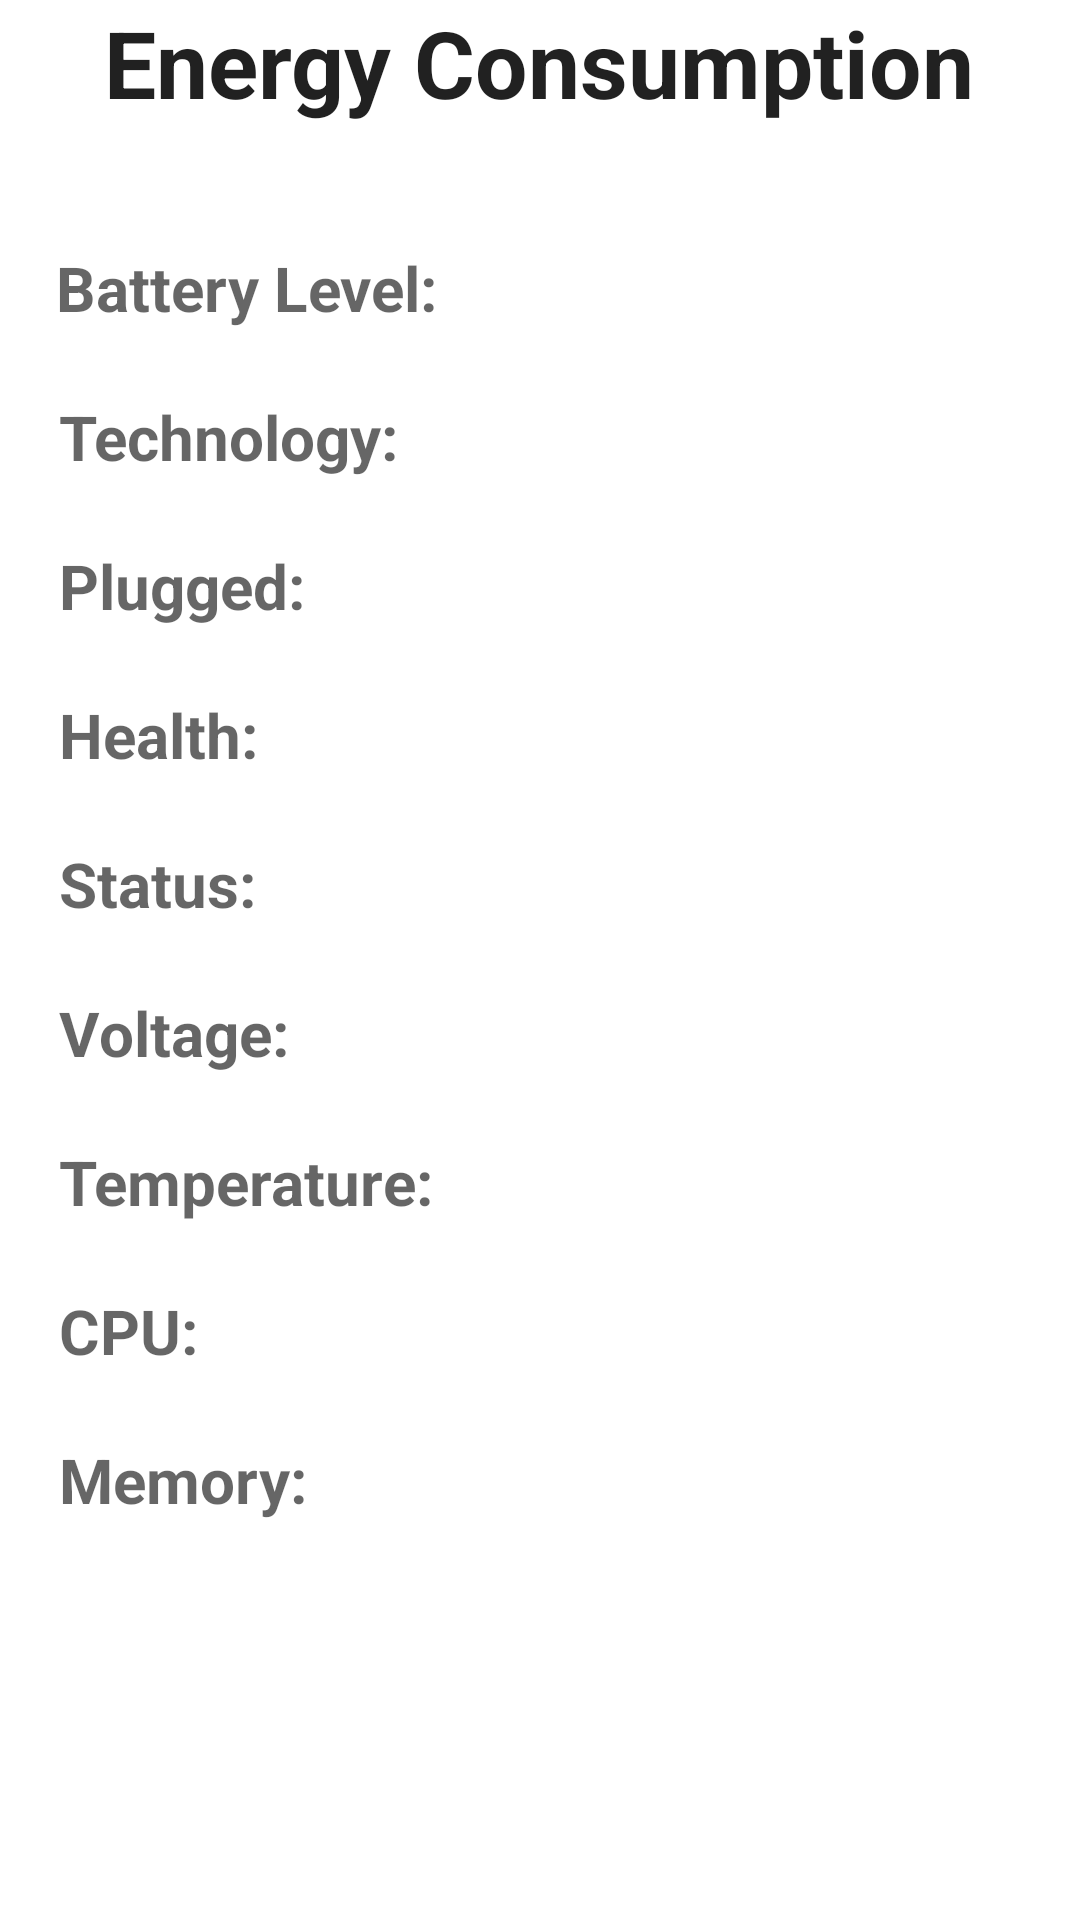

Layout XML and referenced resources for this Android screen:
<!-- AndroidManifest.xml: application theme AppTheme -->
<!-- res/layout/activity_battery.xml -->
<RelativeLayout xmlns:android="http://schemas.android.com/apk/res/android"
    xmlns:app="http://schemas.android.com/apk/res-auto"
    xmlns:tools="http://schemas.android.com/tools"
    android:layout_width="match_parent"
    android:layout_height="match_parent"
    android:background="#FFFFFF"
    android:paddingBottom="@dimen/activity_vertical_margin"
    android:paddingLeft="@dimen/activity_horizontal_margin"
    android:paddingRight="@dimen/activity_horizontal_margin"
    android:paddingTop="@dimen/activity_vertical_margin"
    tools:context="picshare.mk.com.picshare.BatteryActivity">

    <TextView
        android:id="@+id/wlc"
        android:layout_width="wrap_content"
        android:layout_height="wrap_content"
        android:layout_alignParentTop="true"
        android:layout_centerHorizontal="true"
        android:layout_marginBottom="20dp"
        android:text="Energy Consumption"
        android:textAppearance="?android:attr/textAppearanceLarge"
        android:textSize="15pt"
        android:textStyle="bold" />


    <TableRow
        android:id="@+id/tableRow"
        android:layout_width="fill_parent"
        android:layout_height="wrap_content"
        android:layout_alignParentEnd="true"
        android:layout_below="@+id/user_name"
        android:layout_marginTop="30dp">

        <LinearLayout
            android:layout_width="match_parent"
            android:layout_height="match_parent"
            android:layout_marginBottom="10dp"
            android:layout_marginTop="40dp"
            android:orientation="horizontal">

            <TextView
                android:layout_width="150dp"
                android:layout_height="wrap_content"
                android:layout_marginLeft="19dp"
                android:layout_marginTop="12dp"
                android:text="Battery Level: "
                android:textAppearance="?android:attr/textAppearanceMedium"
                android:textSize="10pt"
                android:textStyle="bold" />

            <TextView
                android:id="@+id/batteryLevel"
                android:layout_width="wrap_content"
                android:layout_height="wrap_content"
                android:layout_marginLeft="45dp"
                android:layout_marginTop="12dp"
                android:textAppearance="?android:attr/textAppearanceMedium"
                android:textColor="@color/colorPrimary"
                android:textSize="10pt"
                android:textStyle="bold" />

        </LinearLayout>
    </TableRow>


    <LinearLayout
        android:id="@+id/linearLayout"
        android:layout_width="match_parent"
        android:layout_height="wrap_content"
        android:layout_alignParentStart="true"
        android:layout_below="@+id/tableRow"
        android:layout_marginBottom="10dp"
        android:orientation="horizontal">

        <TextView
            android:layout_width="150dp"
            android:layout_height="wrap_content"
            android:layout_marginLeft="20dp"
            android:layout_marginTop="12dp"
            android:text="Technology: "
            android:textAppearance="?android:attr/textAppearanceMedium"
            android:textSize="10pt"
            android:textStyle="bold" />

        <TextView
            android:id="@+id/technology"
            android:layout_width="wrap_content"
            android:layout_height="wrap_content"
            android:layout_marginLeft="45dp"
            android:layout_marginTop="12dp"
            android:textAppearance="?android:attr/textAppearanceMedium"
            android:textColor="@color/colorPrimary"
            android:textSize="10pt"
            android:textStyle="bold" />
    </LinearLayout>

    <LinearLayout
        android:id="@+id/linearLayout1"
        android:layout_width="match_parent"
        android:layout_height="wrap_content"
        android:layout_alignParentStart="true"
        android:layout_below="@+id/linearLayout"
        android:layout_marginBottom="10dp"
        android:orientation="horizontal">

        <TextView
            android:layout_width="150dp"
            android:layout_height="wrap_content"
            android:layout_marginLeft="20dp"
            android:layout_marginTop="12dp"
            android:text="Plugged: "
            android:textAppearance="?android:attr/textAppearanceMedium"
            android:textSize="10pt"
            android:textStyle="bold" />

        <TextView
            android:id="@+id/plugged"
            android:layout_width="wrap_content"
            android:layout_height="wrap_content"
            android:layout_marginLeft="45dp"
            android:layout_marginTop="12dp"
            android:textAppearance="?android:attr/textAppearanceMedium"
            android:textColor="@color/colorPrimary"
            android:textSize="10pt"
            android:textStyle="bold" />
    </LinearLayout>

    <LinearLayout
        android:id="@+id/linearLayout2"
        android:layout_width="match_parent"
        android:layout_height="wrap_content"
        android:layout_alignParentStart="true"
        android:layout_below="@+id/linearLayout1"
        android:layout_marginBottom="10dp"
        android:orientation="horizontal">

        <TextView
            android:layout_width="150dp"
            android:layout_height="wrap_content"
            android:layout_marginLeft="20dp"
            android:layout_marginTop="12dp"
            android:text="Health: "
            android:textAppearance="?android:attr/textAppearanceMedium"
            android:textSize="10pt"
            android:textStyle="bold" />

        <TextView
            android:id="@+id/health"
            android:layout_width="wrap_content"
            android:layout_height="wrap_content"
            android:layout_marginLeft="45dp"
            android:layout_marginTop="12dp"
            android:textAppearance="?android:attr/textAppearanceMedium"
            android:textColor="@color/colorPrimary"
            android:textSize="10pt"
            android:textStyle="bold" />
    </LinearLayout>

    <LinearLayout
        android:id="@+id/linearLayout3"
        android:layout_width="match_parent"
        android:layout_height="wrap_content"
        android:layout_alignParentStart="true"
        android:layout_below="@+id/linearLayout2"
        android:layout_marginBottom="10dp"
        android:orientation="horizontal">

        <TextView
            android:layout_width="150dp"
            android:layout_height="wrap_content"
            android:layout_marginLeft="20dp"
            android:layout_marginTop="12dp"
            android:text="Status: "
            android:textAppearance="?android:attr/textAppearanceMedium"
            android:textSize="10pt"
            android:textStyle="bold" />

        <TextView
            android:id="@+id/status"
            android:layout_width="wrap_content"
            android:layout_height="wrap_content"
            android:layout_marginLeft="45dp"
            android:layout_marginTop="12dp"
            android:textAppearance="?android:attr/textAppearanceMedium"
            android:textColor="@color/colorPrimary"
            android:textSize="10pt"
            android:textStyle="bold" />
    </LinearLayout>

    <LinearLayout
        android:id="@+id/linearLayout4"
        android:layout_width="match_parent"
        android:layout_height="wrap_content"
        android:layout_alignParentStart="true"
        android:layout_below="@+id/linearLayout3"
        android:layout_marginBottom="10dp"
        android:orientation="horizontal">

        <TextView
            android:layout_width="150dp"
            android:layout_height="wrap_content"
            android:layout_marginLeft="20dp"
            android:layout_marginTop="12dp"
            android:text="Voltage: "
            android:textAppearance="?android:attr/textAppearanceMedium"
            android:textSize="10pt"
            android:textStyle="bold" />

        <TextView
            android:id="@+id/voltage"
            android:layout_width="wrap_content"
            android:layout_height="wrap_content"
            android:layout_marginLeft="45dp"
            android:layout_marginTop="12dp"
            android:textAppearance="?android:attr/textAppearanceMedium"
            android:textColor="@color/colorPrimary"
            android:textSize="10pt"
            android:textStyle="bold" />
    </LinearLayout>

    <LinearLayout
        android:id="@+id/linearLayout5"
        android:layout_width="match_parent"
        android:layout_height="wrap_content"
        android:layout_alignParentStart="true"
        android:layout_below="@+id/linearLayout4"
        android:layout_marginBottom="10dp"
        android:orientation="horizontal">

        <TextView
            android:layout_width="150dp"
            android:layout_height="wrap_content"
            android:layout_marginLeft="20dp"
            android:layout_marginTop="12dp"
            android:text="Temperature: "
            android:textAppearance="?android:attr/textAppearanceMedium"
            android:textSize="10pt"
            android:textStyle="bold" />

        <TextView
            android:id="@+id/temperature"
            android:layout_width="wrap_content"
            android:layout_height="wrap_content"
            android:layout_marginLeft="45dp"
            android:layout_marginTop="12dp"
            android:textAppearance="?android:attr/textAppearanceMedium"
            android:textColor="@color/colorPrimary"
            android:textSize="10pt"
            android:textStyle="bold" />
    </LinearLayout>

    <LinearLayout
        android:id="@+id/linearLayout6"
        android:layout_width="match_parent"
        android:layout_height="wrap_content"
        android:layout_alignParentStart="true"
        android:layout_below="@+id/linearLayout5"
        android:layout_marginBottom="10dp"
        android:orientation="horizontal">

        <TextView
            android:layout_width="150dp"
            android:layout_height="wrap_content"
            android:layout_marginLeft="20dp"
            android:layout_marginTop="12dp"
            android:text="CPU: "
            android:textAppearance="?android:attr/textAppearanceMedium"
            android:textSize="10pt"
            android:textStyle="bold" />

        <TextView
            android:id="@+id/cpu"
            android:layout_width="wrap_content"
            android:layout_height="wrap_content"
            android:layout_marginLeft="45dp"
            android:layout_marginTop="12dp"
            android:textAppearance="?android:attr/textAppearanceMedium"
            android:textColor="@color/colorPrimary"
            android:textSize="10pt"
            android:textStyle="bold" />
    </LinearLayout>

    <LinearLayout
        android:id="@+id/linearLayout7"
        android:layout_width="match_parent"
        android:layout_height="wrap_content"
        android:layout_alignParentStart="true"
        android:layout_below="@+id/linearLayout6"
        android:layout_marginBottom="10dp"
        android:orientation="horizontal">

        <TextView
            android:layout_width="150dp"
            android:layout_height="wrap_content"
            android:layout_marginLeft="20dp"
            android:layout_marginTop="12dp"
            android:text="Memory: "
            android:textAppearance="?android:attr/textAppearanceMedium"
            android:textSize="10pt"
            android:textStyle="bold" />

        <TextView
            android:id="@+id/memory"
            android:layout_width="wrap_content"
            android:layout_height="wrap_content"
            android:layout_marginLeft="45dp"
            android:layout_marginTop="12dp"
            android:textAppearance="?android:attr/textAppearanceMedium"
            android:textColor="@color/colorPrimary"
            android:textSize="10pt"
            android:textStyle="bold" />
    </LinearLayout>
</RelativeLayout>
<!-- resources referenced by this layout -->
<resources>
  <color name="colorPrimary">#fb8521</color>
  <style name="AppTheme" parent="Theme.AppCompat.Light.DarkActionBar">
          
          <item name="colorPrimary">@color/colorPrimary</item>
          <item name="colorPrimaryDark">@color/colorPrimaryDark</item>
          <item name="colorAccent">@color/colorAccent</item>
          <item name="android:actionBarTabStyle">@style/AppTheme.Tab</item>
          <item name="actionBarTabStyle">@style/AppTheme.Tab</item>
      </style>
  <color name="colorPrimaryDark">#e3f7a762</color>
  <color name="colorAccent">#fc1417</color>
  <style name="AppTheme.Tab">
          <item name="android:background">@drawable/tab_bar_background</item>
      </style>
  <!-- drawable tab_bar_background (drawable) -->
  <?xml version="1.0" encoding="utf-8"?>
  <selector xmlns:android="http://schemas.android.com/apk/res/android">
      <item android:state_focused="false" android:state_selected="false" android:state_pressed="false" android:drawable="@color/transparent"/>
      <item android:state_focused="false" android:state_selected="true" android:state_pressed="false" android:drawable="@drawable/tab_bar_background_selected"/>
      <item android:state_selected="false" android:state_pressed="true" android:drawable="@android:color/white"/>
      <item android:state_selected="true" android:state_pressed="true" android:drawable="@drawable/tab_bar_background_selected_pressed"/>
  </selector>
  <color name="transparent">#00000000</color>
  <!-- drawable tab_bar_background_selected (drawable) -->
  <?xml version="1.0" encoding="utf-8"?>
  <layer-list xmlns:android="http://schemas.android.com/apk/res/android">
      <item android:top="-5dp" android:left="-5dp" android:right="-5dp">
          <shape android:shape="rectangle">
              <stroke android:color="@android:color/white" android:width="5dp"/>
          </shape>
      </item>
  </layer-list>
  <!-- drawable tab_bar_background_selected_pressed (drawable) -->
  <?xml version="1.0" encoding="utf-8"?>
  <layer-list xmlns:android="http://schemas.android.com/apk/res/android">
      <item android:top="-5dp" android:left="-5dp" android:right="-5dp">
          <shape android:shape="rectangle">
              <stroke android:color="@android:color/white" android:width="5dp"/>
              <solid android:color="@android:color/white"/>
          </shape>
      </item>
  </layer-list>
</resources>
